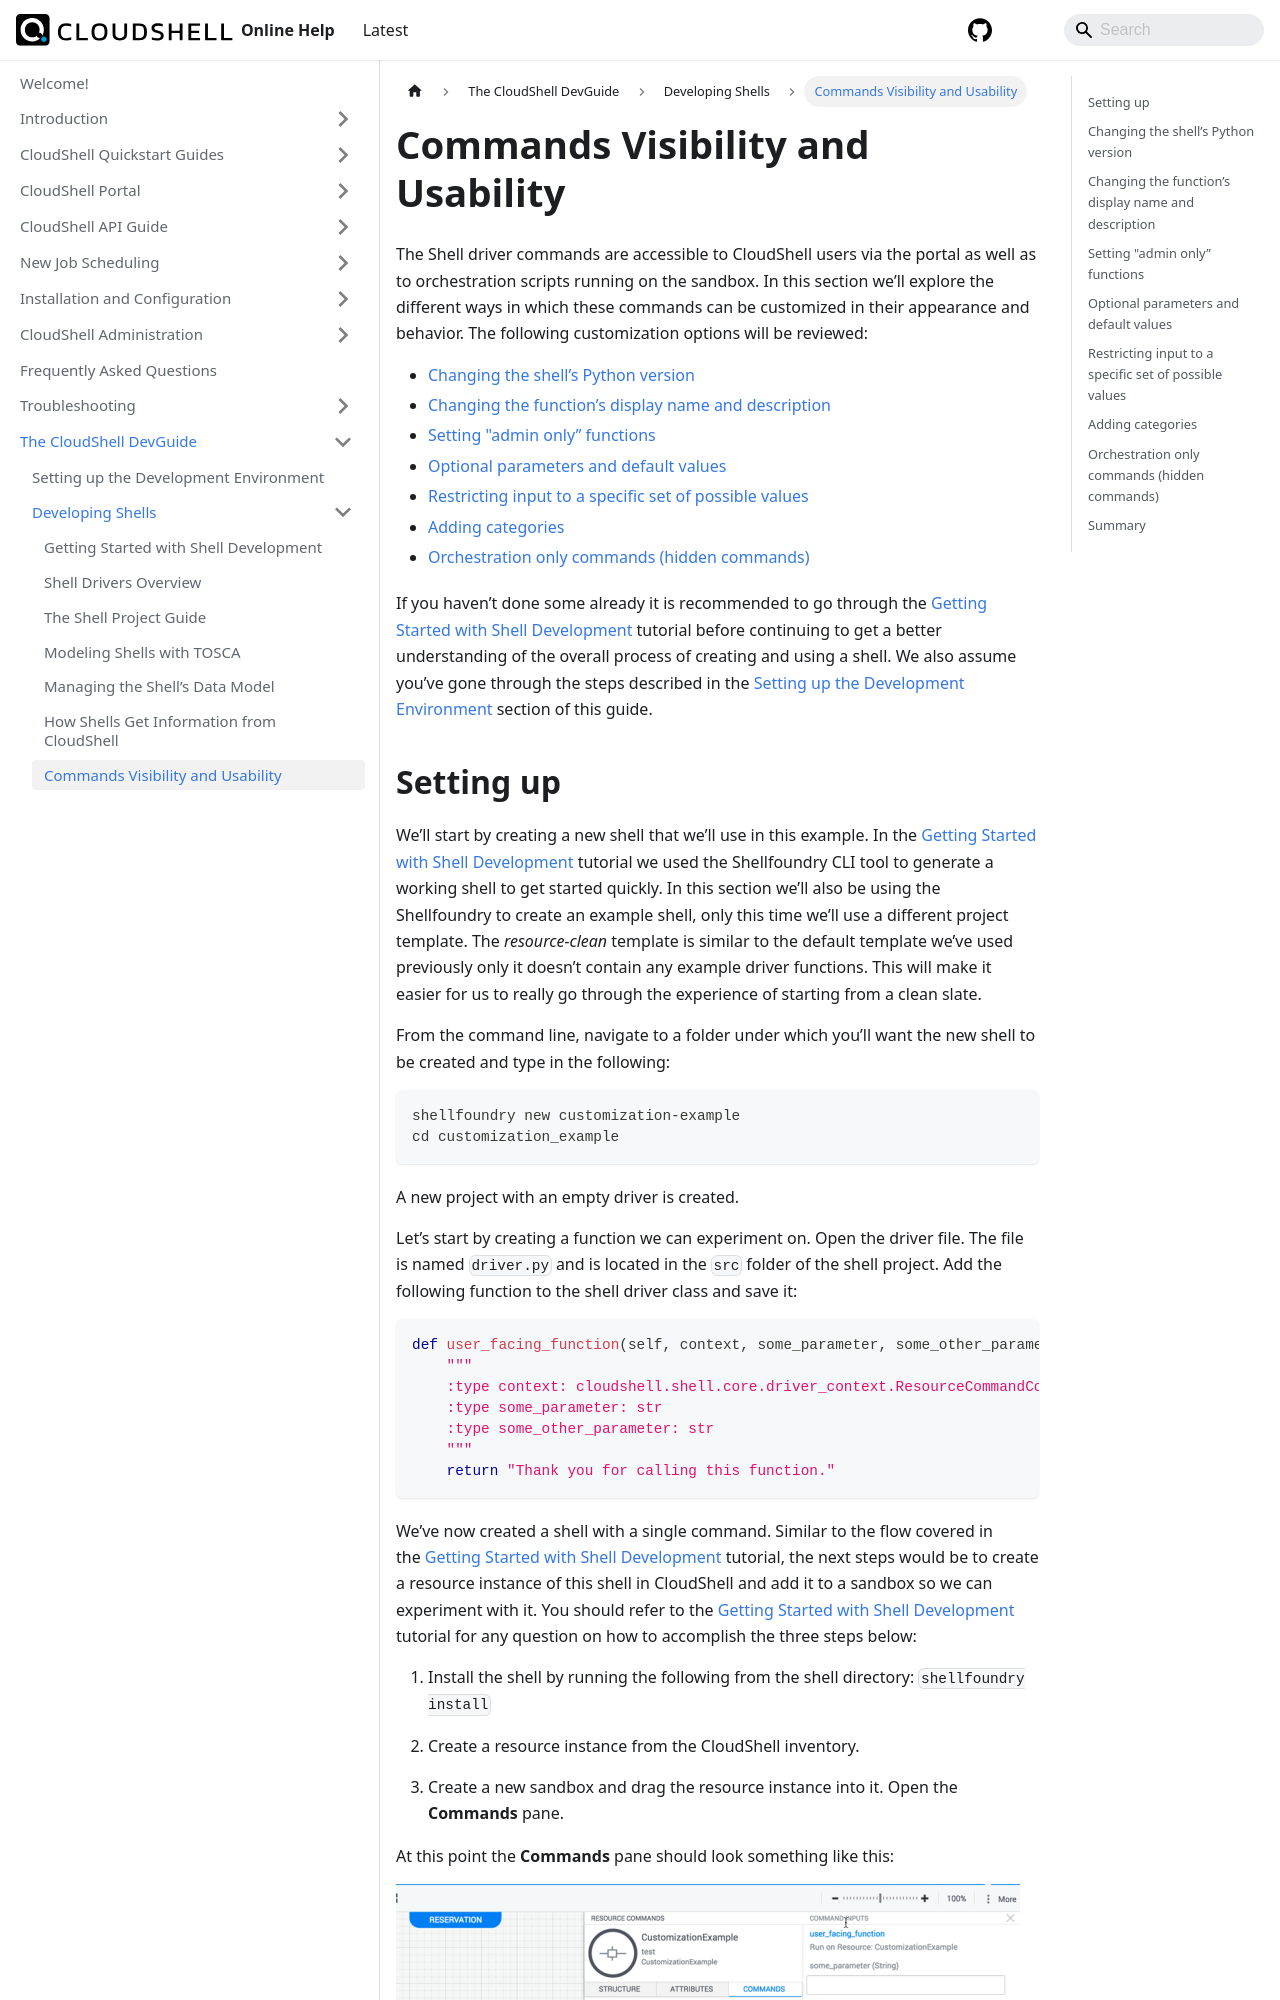

repository: QualiSystems/cloudshell-help · page: devguide/developing-shells/commands-visibility-and-usability.html · generator: docusaurus

---
sidebar_position: 7
---

# Commands Visibility and Usability

The Shell driver commands are accessible to CloudShell users via the portal as well as to orchestration scripts running on the sandbox. In this section we’ll explore the different ways in which these commands can be customized in their appearance and behavior. The following customization options will be reviewed:

- [Changing the shell’s Python version](#changing-the-shells-python-version)
- [Changing the function’s display name and description](#changing-the-functions-display-name-and-description)
- [Setting "admin only” functions](#setting-admin-only-functions)
- [Optional parameters and default values](#optional-parameters-and-default-values)
- [Restricting input to a specific set of possible values](#restricting-input-to-a-specific-set-of-possible-values)
- [Adding categories](#adding-categories)
- [Orchestration only commands (hidden commands)](#orchestration-only-commands-hidden-commands)

If you haven’t done some already it is recommended to go through the [Getting Started with Shell Development](./getting-started.md) tutorial before continuing to get a better understanding of the overall process of creating and using a shell. We also assume you’ve gone through the steps described in the [Setting up the Development Environment](../setting-up-dev-env.md) section of this guide.
